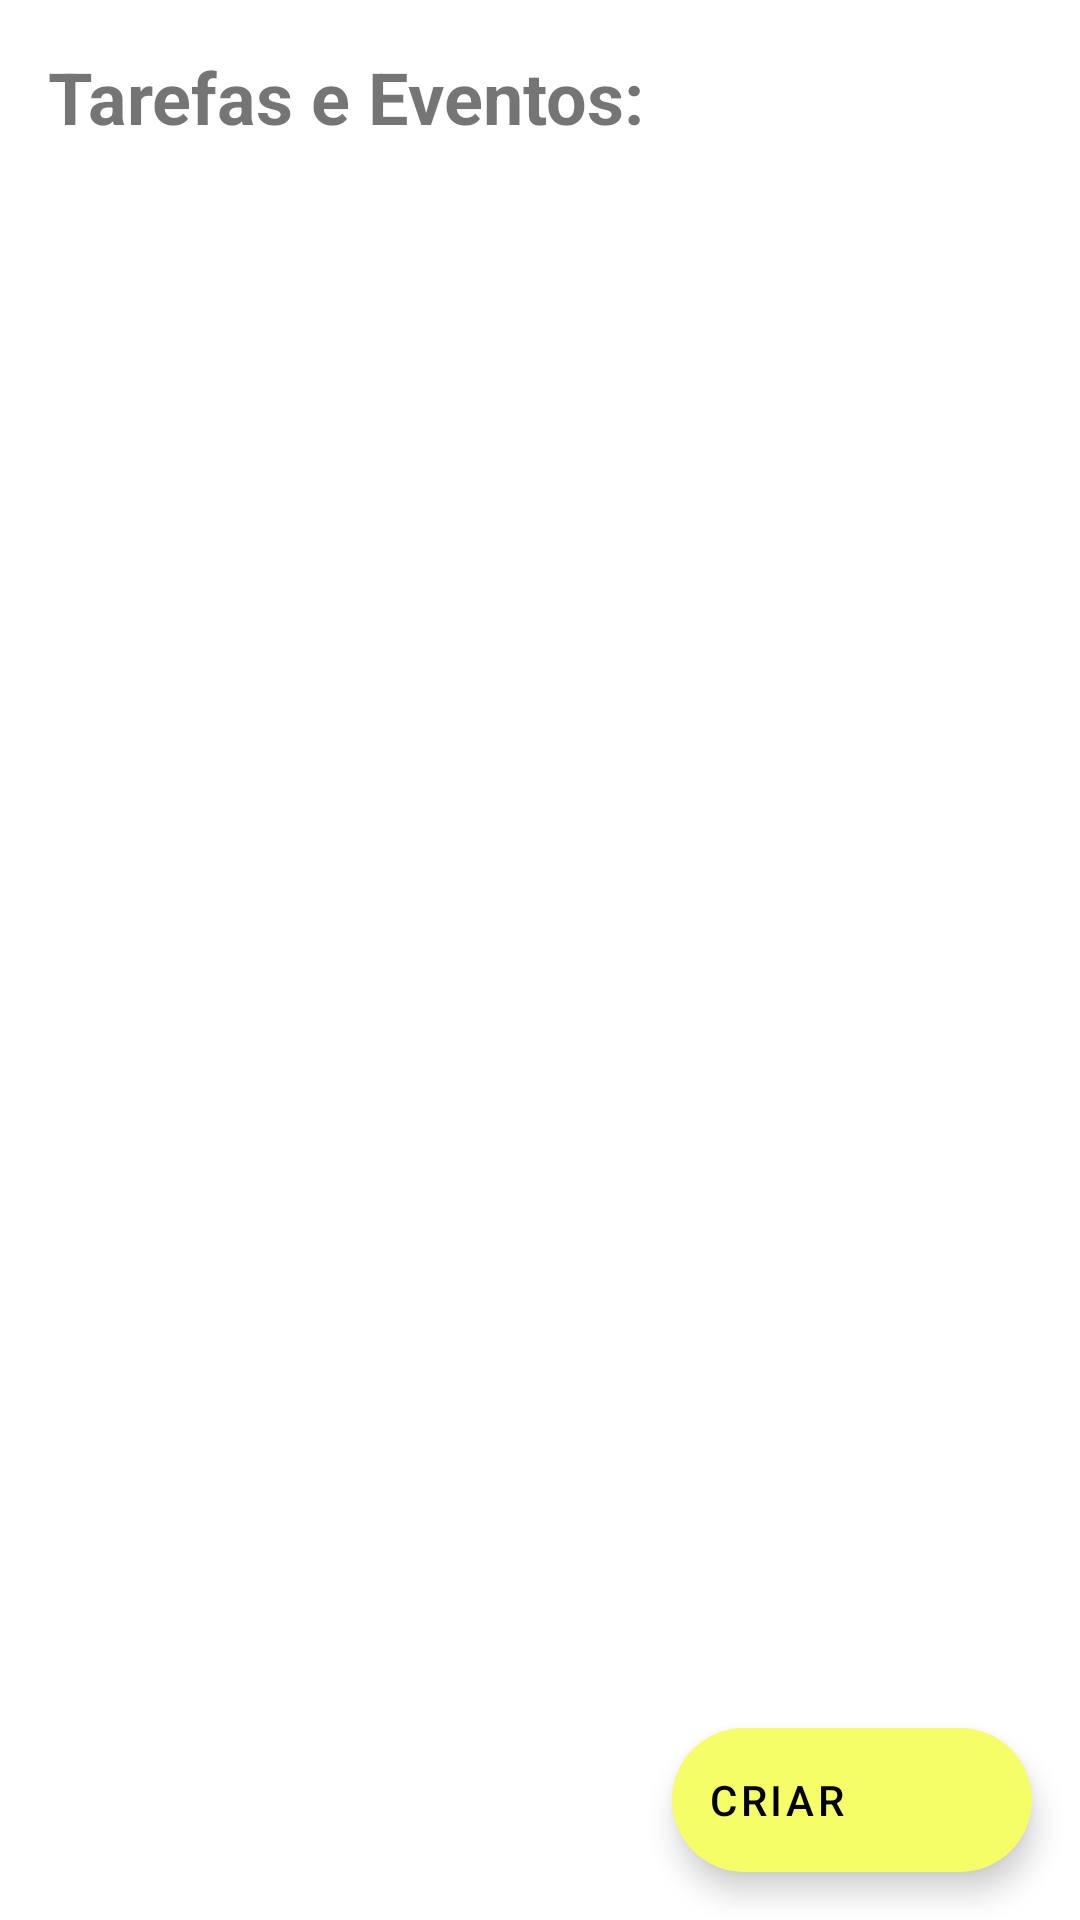

Produce the Android XML layout that renders to this screen, including the resource entries it uses.
<!-- AndroidManifest.xml: application theme Theme.ToDoList -->
<!-- res/layout/activity_main.xml -->
<?xml version="1.0" encoding="utf-8"?>
<androidx.constraintlayout.widget.ConstraintLayout xmlns:android="http://schemas.android.com/apk/res/android"
    xmlns:app="http://schemas.android.com/apk/res-auto"
    xmlns:tools="http://schemas.android.com/tools"
    android:layout_width="match_parent"
    android:layout_height="match_parent"
    tools:context=".MainActivity">

    <TextView
        android:id="@+id/tv_title"
        android:layout_width="wrap_content"
        android:layout_height="wrap_content"
        app:layout_constraintTop_toTopOf="parent"
        app:layout_constraintStart_toStartOf="parent"
        android:layout_margin="16dp"
        android:textSize="24sp"
        android:textStyle="bold"
        android:text="@string/tasks_app_header"
        />

    <com.google.android.material.floatingactionbutton.ExtendedFloatingActionButton
        android:id="@+id/efb_create_task"
        android:layout_width="wrap_content"
        android:layout_height="wrap_content"
        android:layout_margin="16dp"
        app:layout_constraintBottom_toBottomOf="parent"
        app:layout_constraintEnd_toEndOf="parent"
        android:contentDescription="@string/create_new_task_content_description"
        android:text="@string/create_new_task"
        app:icon="@drawable/ic_plus_24px"/>

</androidx.constraintlayout.widget.ConstraintLayout>
<!-- resources referenced by this layout -->
<resources>
  <string name="create_new_task">Criar</string>
  <string name="create_new_task_content_description">Botão para criar nova tarefa ou evento</string>
  <string name="tasks_app_header">Tarefas e Eventos:</string>
  <style name="Theme.ToDoList" parent="Theme.MaterialComponents.DayNight.NoActionBar">
          
          <item name="colorPrimary">@color/app_primary_light</item>
          <item name="colorPrimaryVariant">@color/app_primary</item>
          <item name="colorOnPrimary">@color/white</item>
          <item name="colorOnSurface">@color/app_primary_dark</item>
          <item name="colorError">@color/red</item>
          
          <item name="colorSecondary">@color/app_secondary_light</item>
          <item name="colorSecondaryVariant">@color/app_secondary</item>
          <item name="colorOnSecondary">@color/black</item>
          
          <item name="android:statusBarColor" tools:targetApi="l">?attr/colorPrimaryVariant</item>
          
      </style>
  <color name="app_primary_light">#c158dc</color>
  <color name="app_primary">#8e24aa</color>
  <color name="white">#FFFFFFFF</color>
  <color name="app_primary_dark">#5c007a</color>
  <color name="red">#FF0000</color>
  <color name="app_secondary_light">#f5fd67</color>
  <color name="app_secondary">#c0ca33</color>
  <color name="black">#FF000000</color>
</resources>
